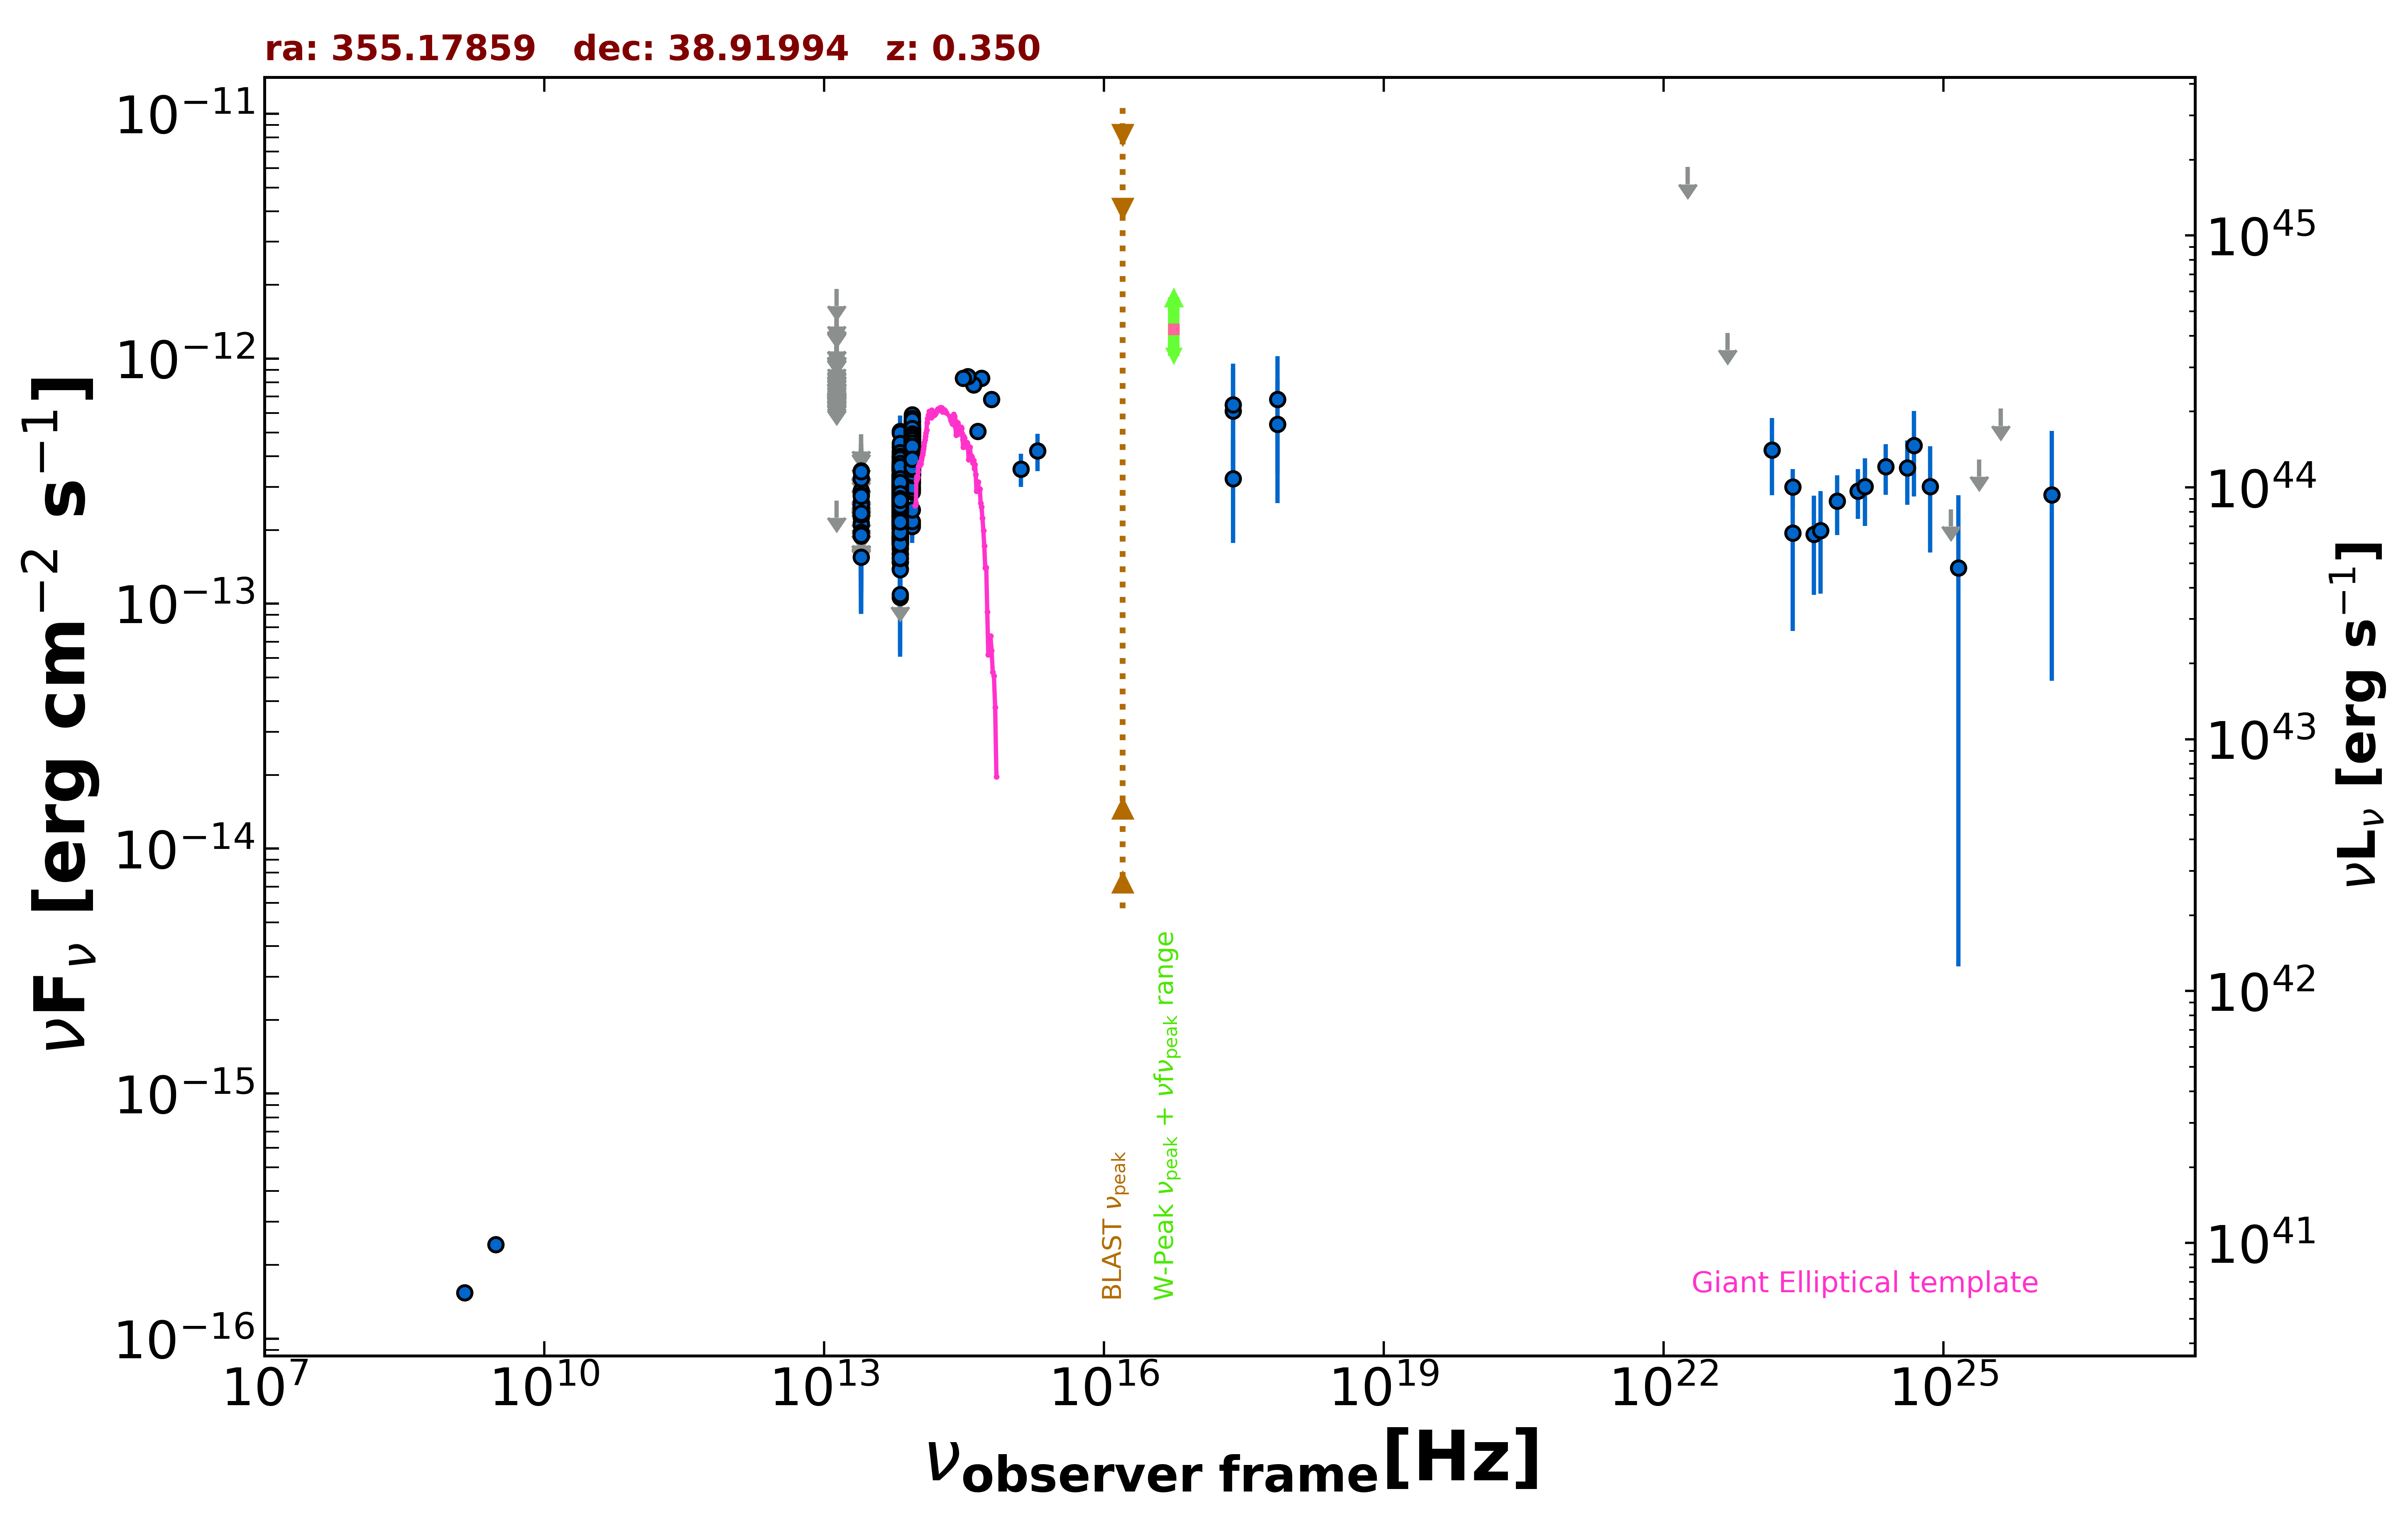

Data behind this chart, as committed beside it:
freq., flux, err_flux, MJD_start, MJD_end, flag, catalog, reference
1.400e+09, 1.540e-16, 7.000e-18, 55000, 55000, , NVSS, Condon et al. 1998  AJ  115  1693
3.000e+09, 2.418e-16, 7.050e-18, 55000, 55000, , VLASSQL, Gordon et al. 2021  ApJS  255  30
2.418e+17, 6.108e-13, 3.060e-13, 55000, 55000, , XMMSL2, Saxton et al. 2008  A&A  480  611
7.253e+17, 6.817e-13, 3.414e-13, 55000, 55000, , XMMSL2, Saxton et al. 2008  A&A  480  611
2.418e+17, 6.488e-13, 3.043e-13, 55000, 55000, , XMMSL2, Saxton et al. 2008  A&A  480  611
7.253e+17, 5.390e-13, 2.814e-13, 55000, 55000, , XMMSL2, Saxton et al. 2008  A&A  480  611
2.418e+17, 3.243e-13, 1.473e-13, 55000, 55000, , RASS, Boller et al. 2016  A&A  103  1
8.817e+13, 4.126e-13, 2.600e-15, 55000, 55000, , UNWISE, Schlafly et al. 2019  ApJS  240  30
6.517e+13, 2.824e-13, 3.500e-15, 55000, 55000, , UNWISE, Schlafly et al. 2019  ApJS  240  30
8.817e+13, 4.067e-13, 1.235e-14, 55000, 55000, , WISE, Wright et al. 2010  AJ  140  1868
6.517e+13, 2.756e-13, 9.650e-15, 55000, 55000, , WISE, Wright et al. 2010  AJ  140  1868
2.498e+13, 1.550e-13, 2.800e-14, 55000, 55000, , WISE, Wright et al. 2010  AJ  140  1868
1.363e+13, 2.635e-13, 0.000e+00, 55000, 55000, UL, WISE, Wright et al. 2010  AJ  140  1868
8.817e+13, 5.787e-13, 2.775e-14, 57025, 57025, , NEOWISE, Mainzer et al. 2014  ApJ  792  30
6.517e+13, 3.384e-13, 3.655e-14, 57025, 57025, , NEOWISE, Mainzer et al. 2014  ApJ  792  30
8.817e+13, 4.704e-13, 2.905e-14, 57025, 57025, , NEOWISE, Mainzer et al. 2014  ApJ  792  30
6.517e+13, 2.781e-13, 4.220e-14, 57025, 57025, , NEOWISE, Mainzer et al. 2014  ApJ  792  30
8.817e+13, 4.921e-13, 2.905e-14, 57025, 57025, , NEOWISE, Mainzer et al. 2014  ApJ  792  30
6.517e+13, 3.319e-13, 3.615e-14, 57025, 57025, , NEOWISE, Mainzer et al. 2014  ApJ  792  30
8.817e+13, 4.674e-13, 2.715e-14, 57025, 57025, , NEOWISE, Mainzer et al. 2014  ApJ  792  30
6.517e+13, 3.965e-13, 4.245e-14, 57025, 57025, , NEOWISE, Mainzer et al. 2014  ApJ  792  30
8.817e+13, 5.215e-13, 2.740e-14, 57026, 57026, , NEOWISE, Mainzer et al. 2014  ApJ  792  30
6.517e+13, 3.121e-13, 4.790e-14, 57026, 57026, , NEOWISE, Mainzer et al. 2014  ApJ  792  30
8.817e+13, 5.050e-13, 2.975e-14, 57025, 57025, , NEOWISE, Mainzer et al. 2014  ApJ  792  30
6.517e+13, 4.356e-13, 4.220e-14, 57025, 57025, , NEOWISE, Mainzer et al. 2014  ApJ  792  30
8.817e+13, 4.747e-13, 3.020e-14, 57025, 57025, , NEOWISE, Mainzer et al. 2014  ApJ  792  30
6.517e+13, 3.362e-13, 4.285e-14, 57025, 57025, , NEOWISE, Mainzer et al. 2014  ApJ  792  30
8.817e+13, 5.916e-13, 2.885e-14, 57025, 57025, , NEOWISE, Mainzer et al. 2014  ApJ  792  30
6.517e+13, 3.081e-13, 4.385e-14, 57025, 57025, , NEOWISE, Mainzer et al. 2014  ApJ  792  30
8.817e+13, 4.089e-13, 3.015e-14, 57025, 57025, , NEOWISE, Mainzer et al. 2014  ApJ  792  30
6.517e+13, 3.387e-13, 3.785e-14, 57025, 57025, , NEOWISE, Mainzer et al. 2014  ApJ  792  30
8.817e+13, 5.106e-13, 2.965e-14, 57025, 57025, , NEOWISE, Mainzer et al. 2014  ApJ  792  30
6.517e+13, 3.940e-13, 4.075e-14, 57025, 57025, , NEOWISE, Mainzer et al. 2014  ApJ  792  30
8.817e+13, 4.422e-13, 4.160e-14, 57025, 57025, , NEOWISE, Mainzer et al. 2014  ApJ  792  30
6.517e+13, 3.161e-13, 3.795e-14, 57025, 57025, , NEOWISE, Mainzer et al. 2014  ApJ  792  30
8.817e+13, 4.854e-13, 2.815e-14, 57026, 57026, , NEOWISE, Mainzer et al. 2014  ApJ  792  30
6.517e+13, 3.563e-13, 3.615e-14, 57026, 57026, , NEOWISE, Mainzer et al. 2014  ApJ  792  30
8.817e+13, 4.858e-13, 2.910e-14, 57025, 57025, , NEOWISE, Mainzer et al. 2014  ApJ  792  30
6.517e+13, 2.354e-13, 3.525e-14, 57025, 57025, , NEOWISE, Mainzer et al. 2014  ApJ  792  30
8.817e+13, 5.583e-13, 2.830e-14, 57025, 57025, , NEOWISE, Mainzer et al. 2014  ApJ  792  30
6.517e+13, 2.145e-13, 3.755e-14, 57025, 57025, , NEOWISE, Mainzer et al. 2014  ApJ  792  30
8.817e+13, 4.406e-13, 3.045e-14, 58671, 58671, , NEOWISE, Mainzer et al. 2014  ApJ  792  30
6.517e+13, 2.666e-13, 6.900e-14, 58671, 58671, , NEOWISE, Mainzer et al. 2014  ApJ  792  30
8.817e+13, 4.435e-13, 4.010e-14, 58671, 58671, , NEOWISE, Mainzer et al. 2014  ApJ  792  30
6.517e+13, 3.498e-13, 4.850e-14, 58671, 58671, , NEOWISE, Mainzer et al. 2014  ApJ  792  30
8.817e+13, 4.691e-13, 2.855e-14, 58671, 58671, , NEOWISE, Mainzer et al. 2014  ApJ  792  30
6.517e+13, 3.335e-13, 6.705e-14, 58671, 58671, , NEOWISE, Mainzer et al. 2014  ApJ  792  30
8.817e+13, 4.334e-13, 2.915e-14, 58671, 58671, , NEOWISE, Mainzer et al. 2014  ApJ  792  30
6.517e+13, 2.091e-13, 4.380e-14, 58671, 58671, , NEOWISE, Mainzer et al. 2014  ApJ  792  30
8.817e+13, 3.985e-13, 4.005e-14, 58671, 58671, , NEOWISE, Mainzer et al. 2014  ApJ  792  30
6.517e+13, 3.241e-13, 5.125e-14, 58671, 58671, , NEOWISE, Mainzer et al. 2014  ApJ  792  30
8.817e+13, 5.516e-13, 3.455e-14, 58671, 58671, , NEOWISE, Mainzer et al. 2014  ApJ  792  30
6.517e+13, 3.697e-13, 6.330e-14, 58671, 58671, , NEOWISE, Mainzer et al. 2014  ApJ  792  30
8.817e+13, 4.382e-13, 2.990e-14, 58671, 58671, , NEOWISE, Mainzer et al. 2014  ApJ  792  30
6.517e+13, 2.644e-13, 5.445e-14, 58671, 58671, , NEOWISE, Mainzer et al. 2014  ApJ  792  30
8.817e+13, 3.880e-13, 3.400e-14, 57939, 57939, , NEOWISE, Mainzer et al. 2014  ApJ  792  30
6.517e+13, 3.600e-13, 5.225e-14, 57939, 57939, , NEOWISE, Mainzer et al. 2014  ApJ  792  30
8.817e+13, 4.165e-13, 4.460e-14, 57940, 57940, , NEOWISE, Mainzer et al. 2014  ApJ  792  30
6.517e+13, 2.098e-13, 6.090e-14, 57940, 57940, , NEOWISE, Mainzer et al. 2014  ApJ  792  30
8.817e+13, 4.239e-13, 2.695e-14, 57939, 57939, , NEOWISE, Mainzer et al. 2014  ApJ  792  30
... 843 more rows
